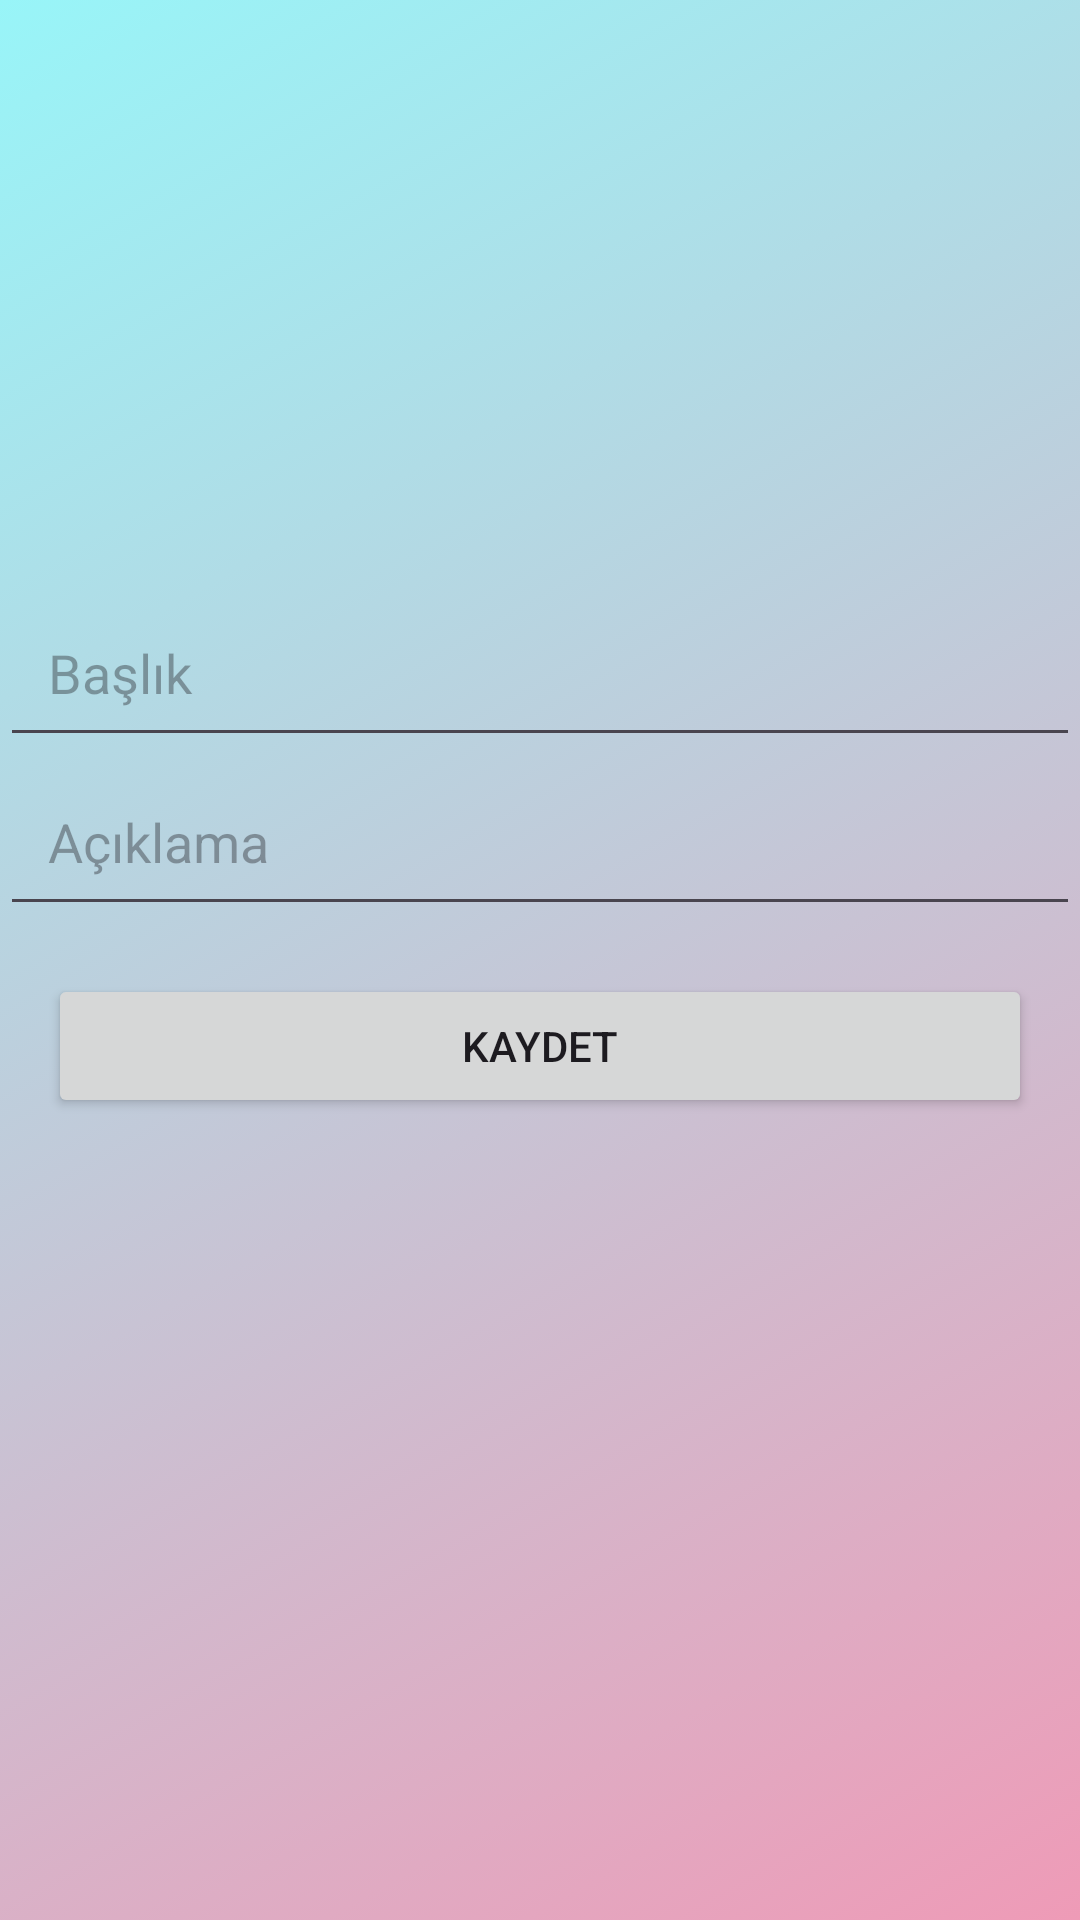

Reconstruct the res/layout file that produces this screen, plus the resources it refers to.
<!-- AndroidManifest.xml: application theme Theme.TakvimUygulamasi -->
<!-- res/layout/activity_add_event.xml -->
<?xml version="1.0" encoding="utf-8"?>
<LinearLayout xmlns:android="http://schemas.android.com/apk/res/android"
    android:layout_width="match_parent"
    android:layout_height="match_parent"
    android:orientation="vertical" android:background="@drawable/gradient_background">



    <TextView
        android:id="@+id/date_textview"
        android:layout_width="match_parent"
        android:layout_height="196dp"
        android:padding="16dp"
        android:textSize="24sp"
        android:textStyle="bold" />

    <EditText
        android:id="@+id/title_edittext"
        android:layout_width="match_parent"
        android:layout_height="wrap_content"
        android:hint="Başlık"
        android:padding="16dp"/>


    <EditText
        android:id="@+id/description_edittext"
        android:layout_width="match_parent"
        android:layout_height="wrap_content"
        android:hint="Açıklama"
        android:padding="16dp" />

    <Button
        android:id="@+id/save_button"
        android:layout_width="match_parent"
        android:layout_height="wrap_content"
        android:layout_margin="16dp"
        android:text="Kaydet" />

</LinearLayout>
<!-- resources referenced by this layout -->
<resources>
  <!-- drawable gradient_background (drawable) -->
  <?xml version="1.0" encoding="utf-8"?>
  <selector xmlns:android="http://schemas.android.com/apk/res/android">
      <item>
          <shape android:shape="rectangle">
              <gradient
                  android:startColor="@color/gradient_start"
                  android:endColor="@color/gradient_end"
                  android:angle="135" />
          </shape>
      </item>
  </selector>
  <style name="Theme.TakvimUygulamasi" parent="Base.Theme.TakvimUygulamasi" />
  <color name="gradient_start">#F5EE97B4</color>
  <color name="gradient_end">#98F5F8</color>
  <style name="Base.Theme.TakvimUygulamasi" parent="Theme.Material3.DayNight.NoActionBar">
          
          
      </style>
</resources>
